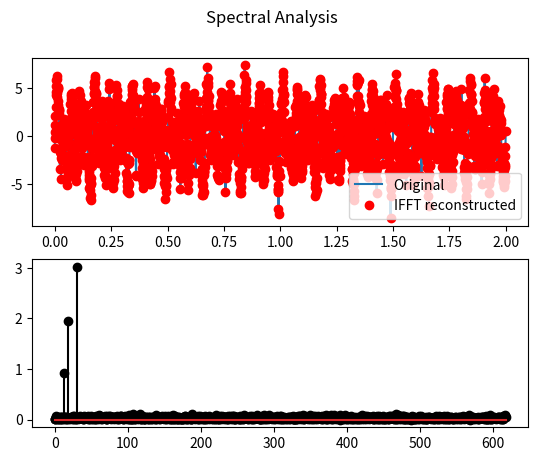

Reproduce this figure in Python. (Note: this script raises an exception after producing the figure.)
import numpy as np
import matplotlib.pyplot as plt
import scipy.io as sio
import scipy.fftpack
import scipy.signal

## Generate a multispectral noisy signal

# simulation parameters
srate = 1234 # in Hz
npnts = srate*2 # 2 seconds
time  = np.arange(0,npnts)/srate

# frequencies to include
frex  = [ 12,18,30 ]

signal = np.zeros(len(time))

# loop over frequencies to create signal
for fi in range(0,len(frex)):
    signal = signal + (fi+1)*np.sin(2*np.pi*frex[fi]*time)

# add some noise
signal = signal + np.random.randn(len(signal))

# amplitude spectrum via Fourier transform
signalX = scipy.fftpack.fft(signal)
signalAmp = 2*np.abs(signalX)/npnts

# vector of frequencies in Hz
hz = np.linspace(0,srate/2,int(np.floor(npnts/2)+1))

fig, axs = plt.subplots(2)
fig.suptitle('Spectral Analysis')

axs[0].plot(time,signal,label='Original')
axs[0].plot(time,np.real(scipy.fftpack.ifft(signalX)),'ro',label='IFFT reconstructed')
axs[0].legend()

axs[1].stem(hz,signalAmp[0:len(hz)],'k')
axs[1].xlim([0,np.max(frex)*3])

